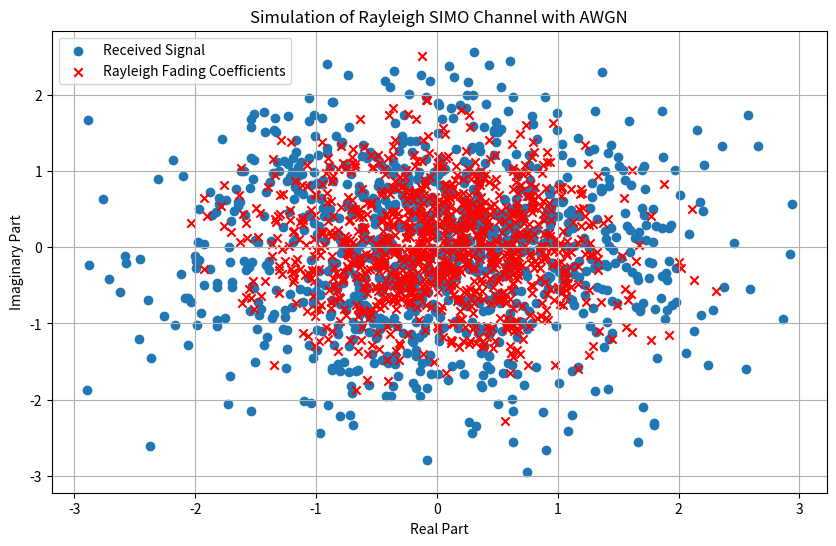

This chart was generated by the following Python code:
import numpy as np
import matplotlib.pyplot as plt


def generate_rayleigh_fading(num_samples):
    # Generate Rayleigh fading coefficients
    fading_coefficients = (
        np.random.randn(num_samples) + 1j * np.random.randn(num_samples)
    ) / np.sqrt(2)
    return fading_coefficients


def simulate_simo_channel(signal, fading_coefficients, snr_db):
    # Simulate SIMO channel with AWGN
    awgn = np.random.randn(len(signal)) + 1j * np.random.randn(len(signal))
    received_signal = fading_coefficients * signal + awgn / np.sqrt(10 ** (snr_db / 10))
    return received_signal


def main():
    # Simulation parameters
    num_samples = 1000
    snr_db = 20  # Signal-to-noise ratio in dB

    # Generate input signal (e.g., QPSK symbols)
    input_signal = np.random.choice([-1, 1], size=num_samples) + 1j * np.random.choice(
        [-1, 1], size=num_samples
    )

    # Generate Rayleigh fading coefficients
    fading_coefficients = generate_rayleigh_fading(num_samples)

    # Simulate SIMO channel with AWGN
    received_signal = simulate_simo_channel(input_signal, fading_coefficients, snr_db)

    # Plot the results
    plt.figure(figsize=(10, 6))
    plt.scatter(
        np.real(received_signal), np.imag(received_signal), label="Received Signal"
    )
    plt.scatter(
        np.real(fading_coefficients),
        np.imag(fading_coefficients),
        marker="x",
        color="red",
        label="Rayleigh Fading Coefficients",
    )
    plt.title("Simulation of Rayleigh SIMO Channel with AWGN")
    plt.xlabel("Real Part")
    plt.ylabel("Imaginary Part")
    plt.legend()
    plt.grid(True)
    plt.show()


if __name__ == "__main__":
    main()
